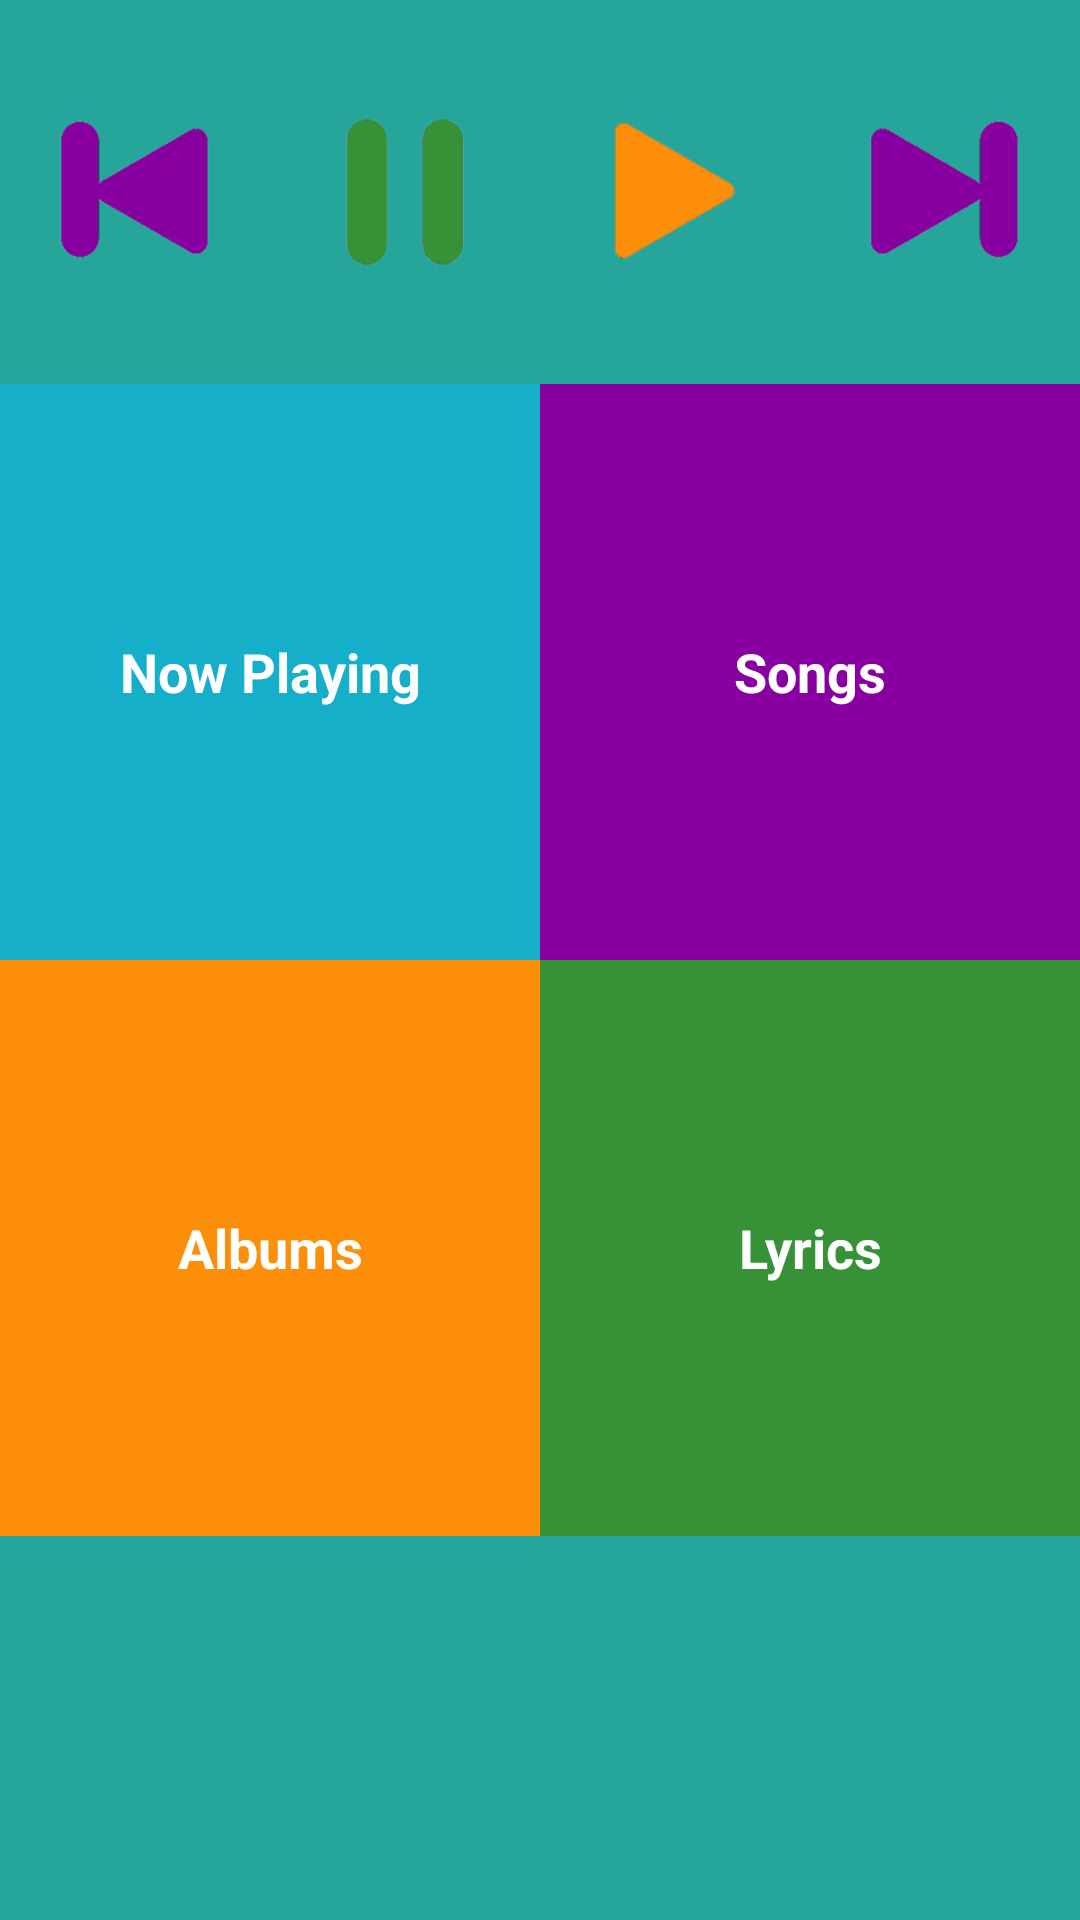

The Android layout XML behind this screen, and the referenced resources:
<!-- AndroidManifest.xml: application theme AppTheme -->
<!-- res/layout/activity_main.xml -->
<LinearLayout xmlns:android="http://schemas.android.com/apk/res/android"
    xmlns:tools="http://schemas.android.com/tools"
    android:layout_width="match_parent"
    android:layout_height="match_parent"
    android:background="@color/tan_background"
    android:orientation="vertical"
    tools:context="com.example.android.musicalstructure.MainActivity"
    tools:layout_editor_absoluteX="8dp"
    tools:layout_editor_absoluteY="8dp">

    <LinearLayout
        android:layout_width="match_parent"
        android:layout_height="wrap_content">

        <ImageView
            style="@style/PlayerImgStyle"
            android:src="@drawable/back" />

        <ImageView
            style="@style/PlayerImgStyle"
            android:src="@drawable/pause" />

        <ImageView
            style="@style/PlayerImgStyle"
            android:src="@drawable/play" />

        <ImageView
            style="@style/PlayerImgStyle"
            android:src="@drawable/next" />

    </LinearLayout>


    <LinearLayout style="@style/CategoryStyle2">


        <TextView
            android:id="@+id/playing"
            style="@style/CategoryStyle"
            android:background="@color/category_playing"
            android:text="@string/category_playing" />

        <TextView
            android:id="@+id/songs"
            style="@style/CategoryStyle"
            android:background="@color/category_songs"
            android:text="@string/category_songs" />

    </LinearLayout>

    <LinearLayout style="@style/CategoryStyle2">

        <TextView
            android:id="@+id/albums"
            style="@style/CategoryStyle"
            android:background="@color/category_albums"
            android:text="@string/category_albums" />

        <TextView
            android:id="@+id/lyircs"
            style="@style/CategoryStyle"
            android:background="@color/category_lyrics"
            android:text="@string/category_lyrics" />
    </LinearLayout>
</LinearLayout>
<!-- resources referenced by this layout -->
<resources>
  <color name="category_albums">#FD8E09</color>
  <color name="category_lyrics">#379237</color>
  <color name="category_playing">#16AFCA</color>
  <color name="category_songs">#8800A0</color>
  <color name="tan_background">#26A69A</color>
  <!-- drawable back: png bitmap (drawable, 6708 bytes) -->
  <!-- drawable next: png bitmap (drawable, 6719 bytes) -->
  <!-- drawable pause: png bitmap (drawable, 7581 bytes) -->
  <!-- drawable play: png bitmap (drawable, 5510 bytes) -->
  <string name="category_albums">Albums</string>
  <string name="category_lyrics">Lyrics</string>
  <string name="category_playing">Now Playing</string>
  <string name="category_songs">Songs</string>
  <style name="CategoryStyle">
          <item name="android:layout_width">match_parent</item>
          <item name="android:layout_weight">1</item>
          <item name="android:layout_height">@dimen/list_item_height</item>
          <item name="android:gravity">center</item>
          <item name="android:padding">16dp</item>
          <item name="android:textColor">@android:color/white</item>
          <item name="android:textStyle">bold</item>
          <item name="android:textAppearance">?android:textAppearanceMedium</item>
      </style>
  <style name="CategoryStyle2">
          <item name="android:layout_gravity">bottom</item>
          <item name="android:layout_width">match_parent</item>
          <item name="android:layout_height">@dimen/list_item_height</item>
          <item name="android:gravity">center_vertical</item>
          <item name="android:orientation">horizontal</item>
      </style>
  <style name="PlayerImgStyle">
          <item name="android:orientation">horizontal</item>
          <item name="android:layout_width">50dp</item>
          <item name="android:layout_height">50dp</item>
          <item name="android:layout_weight">1</item>
          <item name="android:layout_marginTop">39dp</item>
          <item name="android:layout_marginBottom">39dp</item>
      </style>
  <style name="AppTheme" parent="Theme.AppCompat.Light.DarkActionBar">
          <item name="colorPrimary">@color/primary_color</item>
          <item name="colorPrimaryDark">@color/primary_dark_color</item>
      </style>
  <dimen name="list_item_height">192dp</dimen>
  <color name="primary_color">#26A69A</color>
  <color name="primary_dark_color">#2F1D1A</color>
</resources>
